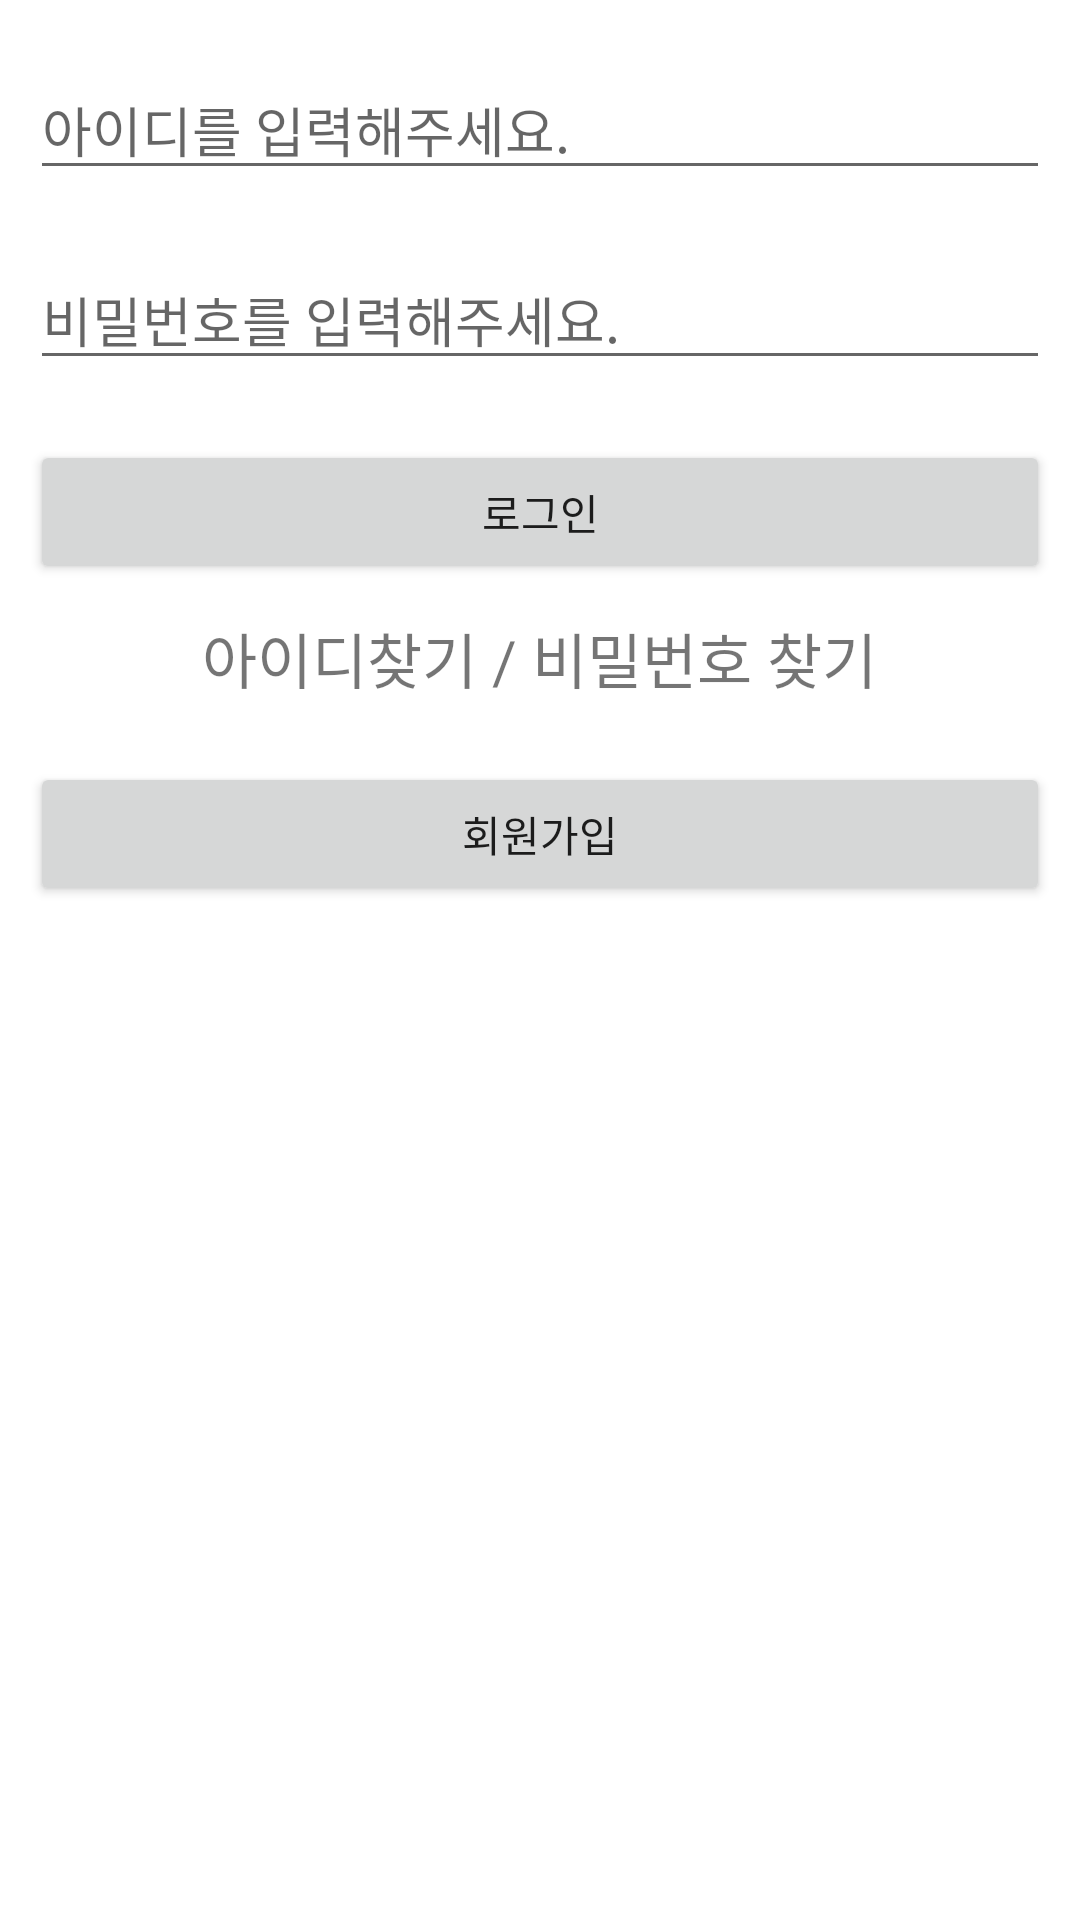

The Android layout XML behind this screen, and the referenced resources:
<!-- AndroidManifest.xml: application theme Theme.GumzimaRest -->
<!-- res/layout/fragment_login.xml -->
<?xml version="1.0" encoding="utf-8"?>
<RelativeLayout
    xmlns:android="http://schemas.android.com/apk/res/android"
    android:orientation="vertical"
    android:layout_width="match_parent"
    android:layout_height="match_parent">

    <LinearLayout
        android:orientation="vertical"
        android:layout_width="match_parent"
        android:layout_height="wrap_content">
    <EditText
        android:id="@+id/id"
        android:hint="아이디를 입력해주세요."
        android:layout_marginTop="20dp"
        android:layout_marginLeft="10dp"
        android:layout_marginRight="10dp"
        android:layout_width="match_parent"
        android:layout_height="match_parent"/>

    <EditText
        android:id="@+id/password"
        android:hint="비밀번호를 입력해주세요."
        android:inputType="textPassword"
        android:layout_marginTop="20dp"
        android:layout_marginLeft="10dp"
        android:layout_marginRight="10dp"
        android:layout_width="match_parent"
        android:layout_height="match_parent"/>
        <Button
            android:id="@+id/loginButton"
            android:text="로그인"
            android:layout_marginTop="20dp"
            android:layout_marginLeft="10dp"
            android:layout_marginRight="10dp"
            android:layout_gravity="center_horizontal"
            android:layout_width="match_parent"
            android:layout_height="wrap_content"/>

        <TextView
            android:id="@+id/find_id"
            android:text="아이디찾기 / 비밀번호 찾기"
            android:layout_marginTop="10dp"
            android:textSize="20sp"
            android:layout_gravity="center_horizontal"
            android:layout_width="wrap_content"
            android:layout_height="wrap_content"/>

        <Button
            android:id="@+id/registButton"
            android:layout_width="match_parent"
            android:layout_height="wrap_content"
            android:layout_gravity="center_horizontal"
            android:layout_marginLeft="10dp"
            android:layout_marginTop="20dp"
            android:layout_marginRight="10dp"
            android:onClick="registForm"
            android:text="회원가입" />
    </LinearLayout>

</RelativeLayout>
<!-- resources referenced by this layout -->
<resources>
  <style name="Theme.GumzimaRest" parent="Theme.MaterialComponents.DayNight.DarkActionBar">
          
          <item name="colorPrimary">@color/purple_500</item>
          <item name="colorPrimaryVariant">@color/purple_700</item>
          <item name="colorOnPrimary">@color/white</item>
          
          <item name="colorSecondary">@color/teal_200</item>
          <item name="colorSecondaryVariant">@color/teal_700</item>
          <item name="colorOnSecondary">@color/black</item>
          
          <item name="android:statusBarColor" tools:targetApi="l">?attr/colorPrimaryVariant</item>
          
      </style>
  <!-- not gathered from this repository: default colours our renderer supplied (Android Studio template values) -->
  <color name="purple_500">#FF6200EE</color>
  <color name="purple_700">#FF3700B3</color>
  <color name="teal_200">#FF03DAC5</color>
  <color name="teal_700">#FF018786</color>
  <color name="black">#FF000000</color>
  <color name="white">#FFFFFFFF</color>
</resources>
